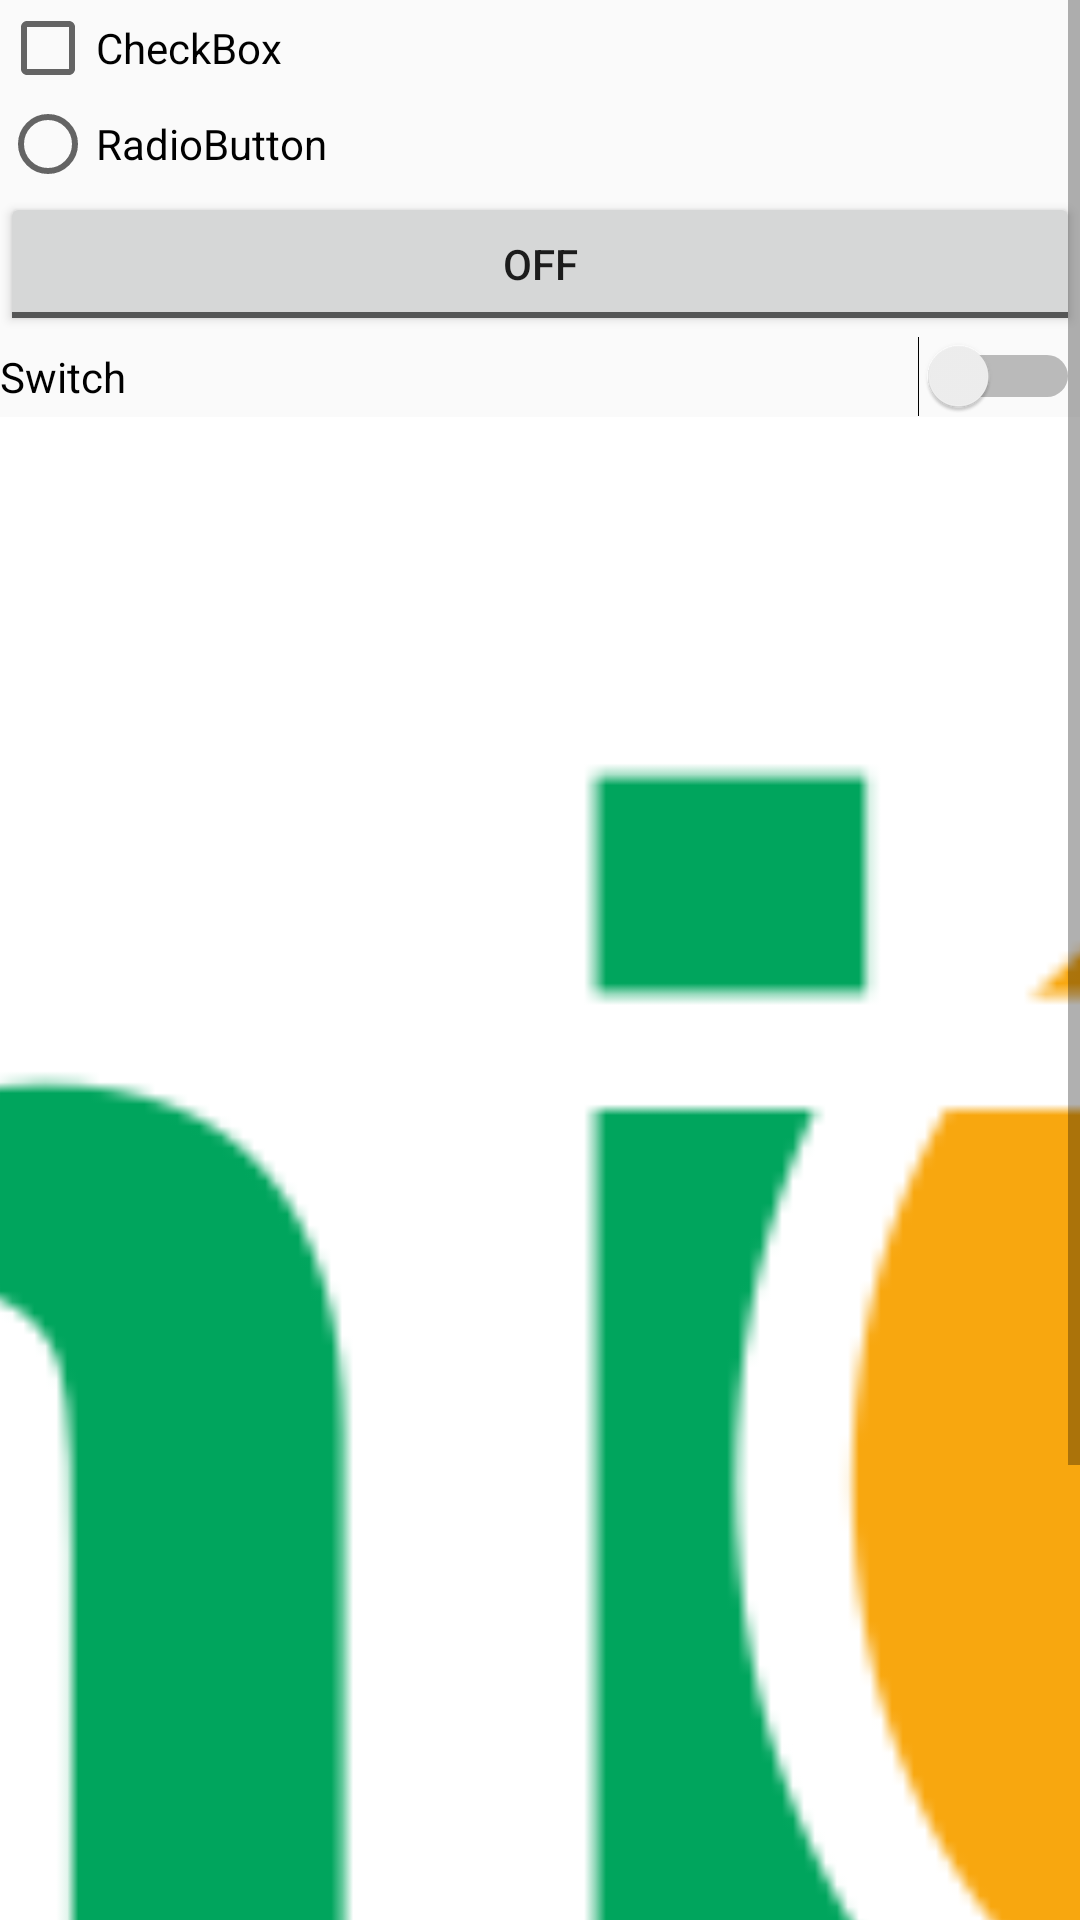

Produce the Android XML layout that renders to this screen, including the resource entries it uses.
<!-- AndroidManifest.xml: application theme AppTheme -->
<!-- res/layout/activity_scroll2.xml -->
<?xml version="1.0" encoding="utf-8"?>
<ScrollView xmlns:android="http://schemas.android.com/apk/res/android"
    xmlns:app="http://schemas.android.com/apk/res-auto"
    xmlns:tools="http://schemas.android.com/tools"
    android:layout_width="match_parent"
    android:layout_height="match_parent"
    tools:context=".ScrollActivity2">

    <LinearLayout
        android:layout_width="match_parent"
        android:layout_height="wrap_content"
        android:orientation="vertical">

        <CheckBox
            android:id="@+id/checkBox"
            android:layout_width="match_parent"
            android:layout_height="wrap_content"
            android:text="CheckBox" />

        <RadioButton
            android:id="@+id/radioButton"
            android:layout_width="match_parent"
            android:layout_height="wrap_content"
            android:text="RadioButton" />

        <ToggleButton
            android:id="@+id/toggleButton"
            android:layout_width="match_parent"
            android:layout_height="wrap_content"
            android:text="ToggleButton" />

        <Switch
            android:id="@+id/switch1"
            android:layout_width="match_parent"
            android:layout_height="wrap_content"
            android:text="Switch" />

        <ImageView
            android:id="@+id/imageView"
            android:layout_width="match_parent"
            android:layout_height="700dp"
            android:scaleType="centerCrop"
            app:srcCompat="@drawable/logov1" />
    </LinearLayout>
</ScrollView>
<!-- resources referenced by this layout -->
<resources>
  <!-- drawable logov1: png bitmap (drawable, 24454 bytes) -->
  <style name="AppTheme" parent="Theme.AppCompat.Light.NoActionBar">
          
          <item name="colorPrimary">@color/colorPrimary</item>
          <item name="colorPrimaryDark">@color/colorPrimaryDark</item>
          <item name="colorAccent">@color/colorAccent</item>
      </style>
  <color name="colorPrimary">#6200EE</color>
  <color name="colorPrimaryDark">#3700B3</color>
  <color name="colorAccent">#03DAC5</color>
</resources>
